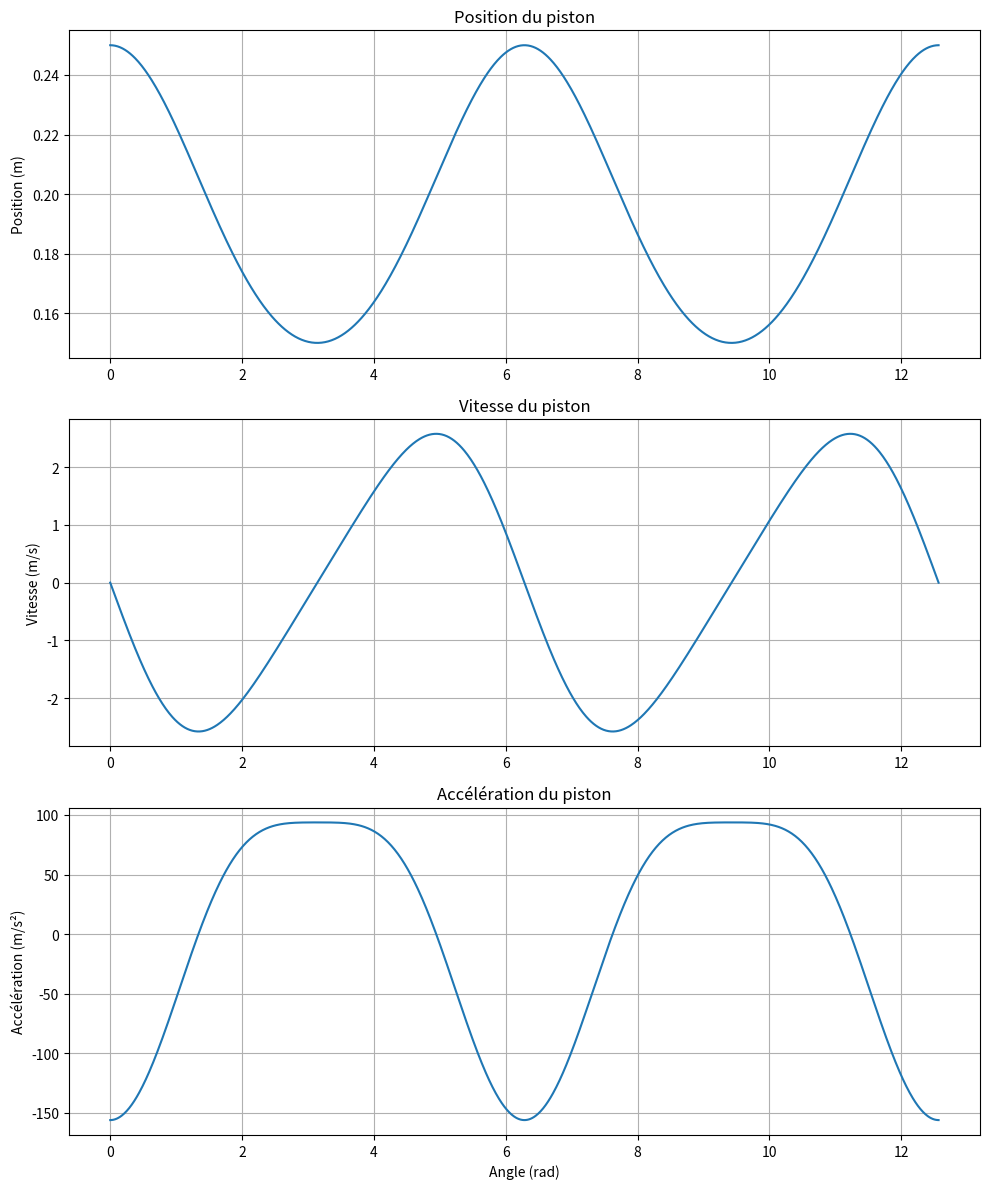

Python code for this plot:
import numpy as np
import matplotlib.pyplot as plt

class BielleManivelle:
    def __init__(self, L_manivelle, L_bielle, omega):
        """
        L_manivelle: longueur de la manivelle (m)
        L_bielle: longueur de la bielle (m)
        omega: vitesse angulaire de la manivelle (rad/s)
        """
        self.r = L_manivelle
        self.L = L_bielle
        self.omega = omega
        
    def position(self, theta):
        """Position du piston en fonction de l'angle theta"""
        return self.r * np.cos(theta) + np.sqrt(self.L**2 - (self.r * np.sin(theta))**2)
    
    def vitesse(self, theta):
        """Vitesse du piston"""
        num = -self.r * self.omega * (self.r * np.sin(2*theta))
        den = 2 * np.sqrt(self.L**2 - (self.r * np.sin(theta))**2)
        return -self.r * self.omega * np.sin(theta) + num/den
    
    def acceleration(self, theta):
        """Accélération du piston"""
        return -self.r * self.omega**2 * (
            np.cos(theta) + 
            (self.r/self.L) * np.cos(2*theta) / 
            (1 - (self.r/self.L)**2 * np.sin(theta)**2)**0.5
        )
    
    def plot_cinematique(self):
        theta = np.linspace(0, 4*np.pi, 1000)
        pos = [self.position(t) for t in theta]
        vit = [self.vitesse(t) for t in theta]
        acc = [self.acceleration(t) for t in theta]
        
        fig, (ax1, ax2, ax3) = plt.subplots(3, 1, figsize=(10, 12))
        
        ax1.plot(theta, pos)
        ax1.set_title('Position du piston')
        ax1.set_ylabel('Position (m)')
        ax1.grid(True)
        
        ax2.plot(theta, vit)
        ax2.set_title('Vitesse du piston')
        ax2.set_ylabel('Vitesse (m/s)')
        ax2.grid(True)
        
        ax3.plot(theta, acc)
        ax3.set_title('Accélération du piston')
        ax3.set_ylabel('Accélération (m/s²)')
        ax3.set_xlabel('Angle (rad)')
        ax3.grid(True)
        
        plt.tight_layout()
        plt.show()

# Exemple d'utilisation
if __name__ == "__main__":
    mecanisme = BielleManivelle(L_manivelle=0.05, L_bielle=0.2, omega=50)
    mecanisme.plot_cinematique()
